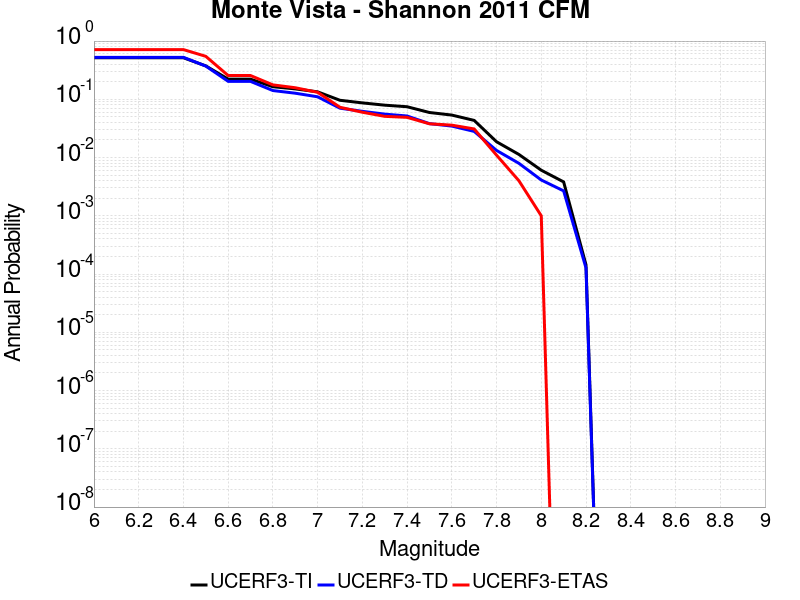

Source data for this figure (header and first rows):
Magnitude, UCERF3-TI Prob, UCERF3-TD Prob, UCERF3-ETAS Prob
6.0, 0.5172, 0.5257, 0.714
6.1, 0.5172, 0.5257, 0.714
6.2, 0.5172, 0.5257, 0.714
6.3, 0.5172, 0.5257, 0.714
6.4, 0.5172, 0.5257, 0.714
6.5, 0.3746, 0.3725, 0.547
6.6, 0.2226, 0.2035, 0.256
6.7, 0.2221, 0.2031, 0.256
6.8, 0.1645, 0.1414, 0.177
6.9, 0.151, 0.1273, 0.158
7.0, 0.1344, 0.1105, 0.132
7.1, 0.09626, 0.07041, 0.073
7.2, 0.08682, 0.06218, 0.06
7.3, 0.07933, 0.05569, 0.051
7.4, 0.07458, 0.05171, 0.049
7.5, 0.05938, 0.03825, 0.038
7.6, 0.05363, 0.03471, 0.036
7.7, 0.04344, 0.02813, 0.031
7.8, 0.01869, 0.01326, 0.011
7.9, 0.01131, 0.007965, 0.004
8.0, 0.006065, 0.004118, 0.001
8.1, 0.003818, 0.002678, 0.0
8.2, 1.4330281E-4, 1.2706844E-4, 0.0
